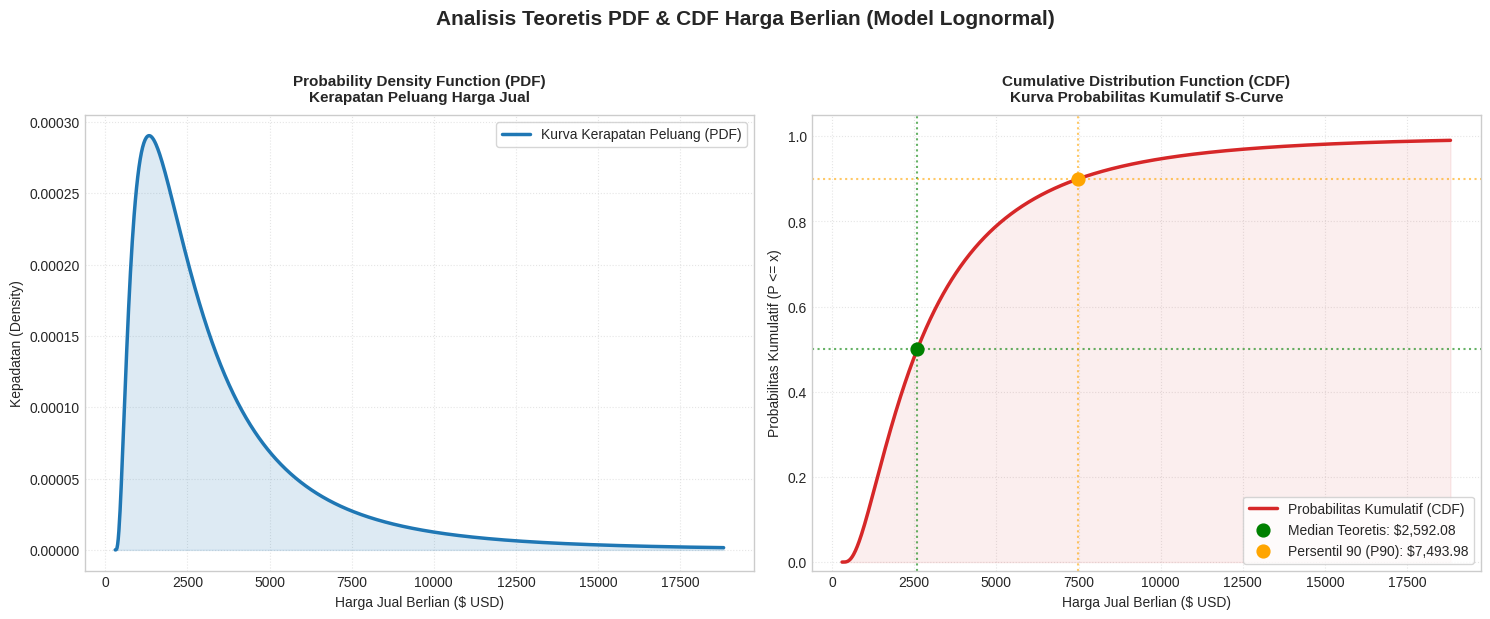

The matplotlib source for this figure:
import numpy as np
import matplotlib.pyplot as plt
import scipy.stats as stats

plt.style.use('seaborn-v0_8-whitegrid')
CHART_DPI = 150  

shape = 0.8925       
loc = 300.0         
scale = 2292.08      

x = np.linspace(301, 18823, 1000)

pdf_values = stats.lognorm.pdf(x, s=shape, loc=loc, scale=scale)

cdf_values = stats.lognorm.cdf(x, s=shape, loc=loc, scale=scale)

median_val = stats.lognorm.ppf(0.50, s=shape, loc=loc, scale=scale)

p90_val = stats.lognorm.ppf(0.90, s=shape, loc=loc, scale=scale)

print(f"Hasil Perhitungan Matematis Teoretis:")
print(f" - Median Teoretis (CDF = 0.50): ${median_val:,.2f}")
print(f" - Persentil 90    (CDF = 0.90): ${p90_val:,.2f}")

fig, (ax1, ax2) = plt.subplots(1, 2, figsize=(15, 6), dpi=CHART_DPI)
fig.suptitle("Analisis Teoretis PDF & CDF Harga Berlian (Model Lognormal)", 
fontsize=15, fontweight='bold', y=1.02)

ax1.plot(x, pdf_values, color='#1f77b4', linewidth=2.5, label='Kurva Kerapatan Peluang (PDF)')
ax1.fill_between(x, pdf_values, color='#1f77b4', alpha=0.15) 

ax1.set_title("Probability Density Function (PDF)\nKerapatan Peluang Harga Jual", fontsize=11, fontweight='bold', pad=10)
ax1.set_xlabel("Harga Jual Berlian ($ USD)", fontsize=10)
ax1.set_ylabel("Kepadatan (Density)", fontsize=10)
ax1.grid(True, linestyle=':', alpha=0.5)
ax1.legend(frameon=True, loc='upper right')

ax2.plot(x, cdf_values, color='#d62728', linewidth=2.5, label='Probabilitas Kumulatif (CDF)')
ax2.fill_between(x, cdf_values, color='#d62728', alpha=0.08) 

ax2.scatter(median_val, 0.50, color='green', s=85, zorder=5, 
            label=f'Median Teoretis: ${median_val:,.2f}')
ax2.axhline(0.50, color='green', linestyle=':', alpha=0.6)
ax2.axvline(median_val, color='green', linestyle=':', alpha=0.6)

ax2.scatter(p90_val, 0.90, color='orange', s=85, zorder=5, 
            label=f'Persentil 90 (P90): ${p90_val:,.2f}')
ax2.axhline(0.90, color='orange', linestyle=':', alpha=0.6)
ax2.axvline(p90_val, color='orange', linestyle=':', alpha=0.6)

ax2.set_title("Cumulative Distribution Function (CDF)\nKurva Probabilitas Kumulatif S-Curve", fontsize=11, fontweight='bold', pad=10)
ax2.set_xlabel("Harga Jual Berlian ($ USD)", fontsize=10)
ax2.set_ylabel("Probabilitas Kumulatif (P <= x)", fontsize=10)
ax2.set_ylim(-0.02, 1.05) 
ax2.grid(True, linestyle=':', alpha=0.5)
ax2.legend(frameon=True, loc='lower right')

plt.tight_layout()
output_filename = 'pdf_cdf_diamonds.png'
plt.savefig(output_filename, bbox_inches='tight')
print(f"\nVisualisasi berhasil dibuat dan disimpan sebagai '{output_filename}'!")
plt.show()
